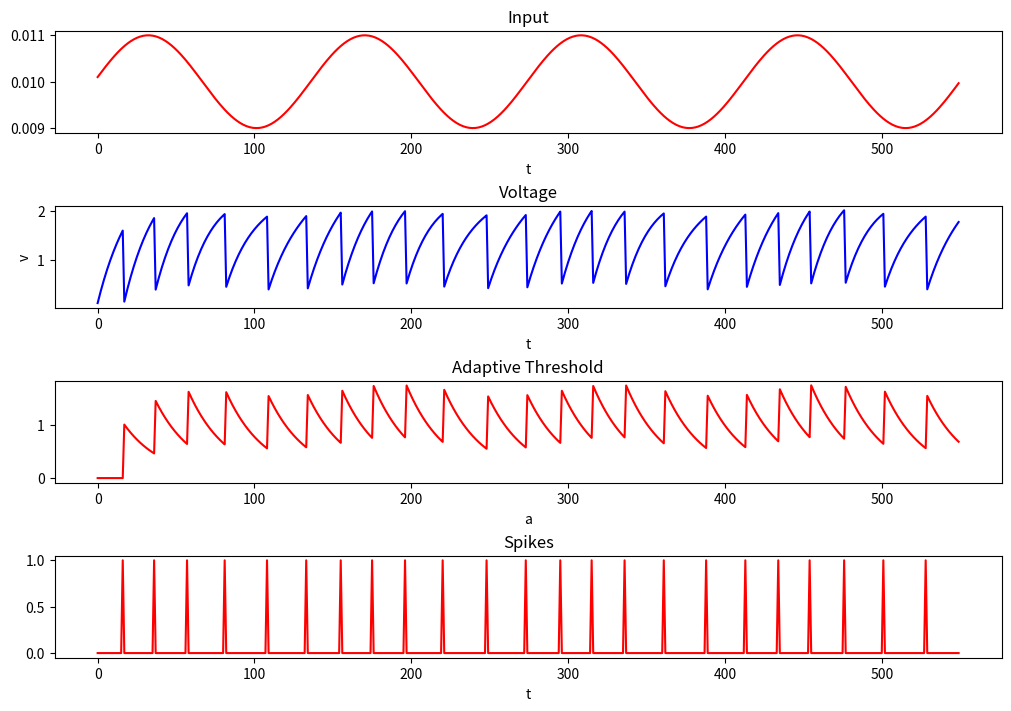

Source code (Python):
import numpy as np
import matplotlib.pyplot as plt

class ALIFNeuron:
    def __init__(self, n_in, n_rec, n_out, tau=20., thr=0.615, dt=1., n_refractory=1, p=0.5, beta=0.5):
        """
        Initializes an LIF neuron with parameters for learning and recurrence.
        :param n_in: Number of input neurons.
        :param n_rec: Number of recurrent neurons.
        :param tau: Membrane time constant.
        :param thr: Spike threshold.
        :param dt: Discrete time step.
        :param dampening_factor: Dampening factor for pseudo-derivative.
        :param n_refractory: Number of refractory steps after a spike.
        :param w_in_init: Initial input weights.
        :param w_rec_init: Initial recurrent weights.
        :param rec: Whether to include recurrent weights.
        """
        self.n_in = n_in
        self.n_rec = n_rec
        self.n_out = n_out
        self.tau = tau
        self.thr = thr
        self.dt = dt
        self._decay = np.exp(-dt / tau)
        self.n_refractory = n_refractory
        self.time_since_last_spike = np.ones(n_rec) * n_refractory  # Initially assume refractory period has passed

        # ALIF parameters
        self.p = p  # 0 < p < 1, adaptation decay constant , p > alpha(_decay)
        self.beta = beta  # beta >= 0, adaptation strenght constant

        # Initialize weights
        # self.w_in = np.random.randn(n_in, n_rec) / np.sqrt(n_in)
        self.w_in = np.ones((n_in, n_rec))
        self.w_rec = np.ones((n_rec, n_rec)) * 0.001 #np.random.randn(n_rec, n_rec) / np.sqrt(n_rec - 1)
        np.fill_diagonal(self.w_rec, 0) # remove self loops
        # # Set 80% of weights to zero
        # mask = np.random.rand(*self.w_rec.shape) < 0.8  # Randomly select 80% of weights
        # self.w_rec[mask] = 0  # Set selected weights to zero

        # State variables
        self.v = np.zeros(n_rec)  # Initial membrane potential
        self.z = np.zeros(n_rec)
        self.a = np.zeros(n_rec)  # threshold adaptive variable
        
        # Output neuron weights and biases
        self.w_out = np.ones((n_rec, n_out)) * 0.001 # np.random.randn(n_rec, n_rec) / np.sqrt(n_rec)  # Example output weights
        self.b_out = np.zeros(n_out)  # Example output biases
        
        # Readout parameters
        self.k = 0.9  # Decay factor for output neurons
        self.y = np.zeros(n_out)  # Previous output values

    def update(self, x):
        """
        Updates the neuron's membrane potential and spikes based on input current.
        :param x: input to neuron.
        :return: Tuple (voltage, spike) with updated membrane potential and spike output.
        """

        # Membrane potential update
        self.v = self._decay * self.v + np.dot(x, self.w_in) + np.dot(self.z, self.w_rec) # Decay, recurrent weights and input weights
        self.v[self.z == 1] -= self.thr # Reset potential after spike

        # Adaptive threshold
        self.a = self.p * self.a + self.z

        if np.any(self.time_since_last_spike < self.n_refractory):
            self.time_since_last_spike[self.time_since_last_spike < self.n_refractory] += self.dt
            self.z = np.zeros(n_rec)
            return self.v, self.z, self.a # No spike during refractory period

        # Check for spike
        self.z = self.v >= (self.thr + self.beta * self.a)   # 1 if spike, else 0
        self.time_since_last_spike[self.z == 1] = 0 # Reset refractory time count

        return self.v, self.z, self.a
    
    def readout(self):
        """
        Computes the readout from the recurrent network.
        :return: The output of the readout neurons at the current time step.
        """
        # Compute the output using the previous output and recurrent activity
        self.y = self.k * self.y + np.dot(self.z, self.w_out) + self.b_out
        return self.y


    def predicted_probability(self):
        return np.exp(self.y)/(np.sum(np.exp(self.y)))

# def compute_error(self, target):
#     return - np.sum(target * np.log(predicted_probability()))


# Example Usage

# Initialize the LIF neuron model
n_in = 13  # Number of input neurons
n_rec = 100  # Number of recurrent neurons
n_out = 61 # Number of output neurons, one for each class of the TIMIT dataset
n_samples = 550
network = ALIFNeuron(n_in=n_in, n_rec=n_rec, n_out=n_out, tau=20., thr=1.6, dt=1., n_refractory=2., p=0.96, beta=0.5)

# Input array with 100 time steps (aka number of input samples) with 13 features (aka input neurons) each
# input_currents = np.random.rand(100, 13)
# input_currents = np.zeros((n_samples, n_in))
# input_currents[10:140, :] = 0.01
x = np.linspace(0, 50, n_samples)  # Create 150 points over one period
single_wave = 0.001*np.sin((x+0.2)/2) + 0.01
input_currents = np.tile(single_wave, (n_in, 1)).T 

# To store the output
outputs = []

voltages, spikes, adaptive = [], [], []
# Simulate for each input x^t and 
# for epoch in range(80):
for t in range(n_samples):  
    # Run the simulation for 5 time steps (for each input x^t)
    # for _ in range(5):
    v, spike, a = network.update(input_currents[t])  # Update neuron with input
    voltages.append(v)
    spikes.append(spike)
    adaptive.append(a)
    
# # After all time steps, compute the readout (output y^t) at the end
# final_output = neuron.readout()  # Compute the readout at the last time step
# outputs.append(final_output)  # Store the output

# # Convert outputs to numpy array for easier manipulation
# outputs = np.array(outputs)

# print("Final Outputs (y^t) for all inputs (x^t):")
# print(outputs)

# Example plotting of the results (if needed)
# Create the figure and subplots
fig, axs = plt.subplots(nrows=4, ncols=1, figsize=(10, 7), constrained_layout=True)

x = range(n_samples)
idx = 99
input = input_currents[:,0]
v = np.array(voltages)[:, idx]
s = np.array(spikes)[:, idx]
a = np.array(adaptive)[:, idx]
# Plot data in each subplot
axs[0].plot(x, input, color='red')
axs[0].set_title("Input")
axs[0].set_xlabel("t")

axs[1].plot(x, v, color='blue')
axs[1].set_title("Voltage")
axs[1].set_xlabel("t")
axs[1].set_ylabel("v")

axs[2].plot(x, a, color='red')
axs[2].set_title("Adaptive Threshold")
axs[2].set_xlabel("a")

axs[3].plot(x, s, color='red')
axs[3].set_title("Spikes")
axs[3].set_xlabel("t")

plt.show()